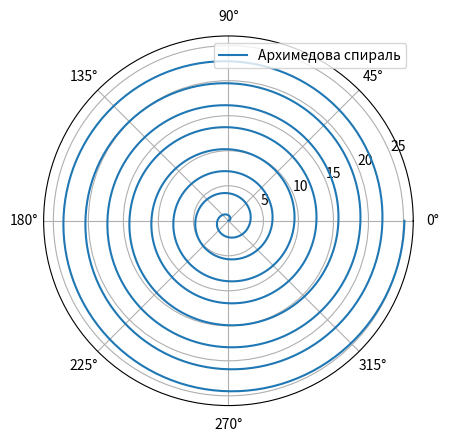

Write Python code to recreate this figure.
# З3.3.1. Спираль можно рассматривать как фигуру, описывающую траекторию
# движения точки по воображаемой прямой при одновременном вращении этой
# прямой относительно начала координат с постоянной угловой скоростью. Если
# точка закреплена на прямой, то описывающей фигурой будет окружность.
# а) Если точка на вращающейся прямой перемещается от начала координат
# с постоянной скоростью, то ее траектория соответствует архимедовой спи-
# рали. В полярных координатах уравнение архимедовой спирали записыва-
# ется так: r = a + bθ. Использовать библиотеку pyplot для построения графика
# спирали, определяемой параметрами a = 0, b = 2 при 0 ≤ θ ≤ 8π.
# б) Если точка перемещается по вращающейся прямой со скоростью, увеличи-
# вающейся пропорционально расстоянию от начала координат, то результа-
# том является логарифмическая спираль, уравнение которой имеет следую-
# щий вид: r = aθ. Построить график логарифмической спирали, определяемой
# параметром a = 0.8, при 0 ≤ θ ≤ 8π. Логарифмическая спираль обладает свой-
# ством самоподобия: на каждом 2π витке спираль увеличивает размер, но
# сохраняет форму33. Логарифмические спирали часто встречаются в природе:
# от форм раковин моллюсков-наутилусов до форм космических галактик.
import numpy as np
import matplotlib.pyplot as plt #Библиотека Matplotlib
# предоставляет средства создания графических схем, которые могут включать-
# ся в приложения, отображены на экране или выведены в форме файлов изо-
# бражений высокого качества для публикации.
theta = np.linspace(0, np.pi*8, 1000)
a = 0
b = 2
r = a + b*theta
plt.polar (r, theta, label = 'Архимедова спираль')
plt.legend(loc = 1)
plt.show()